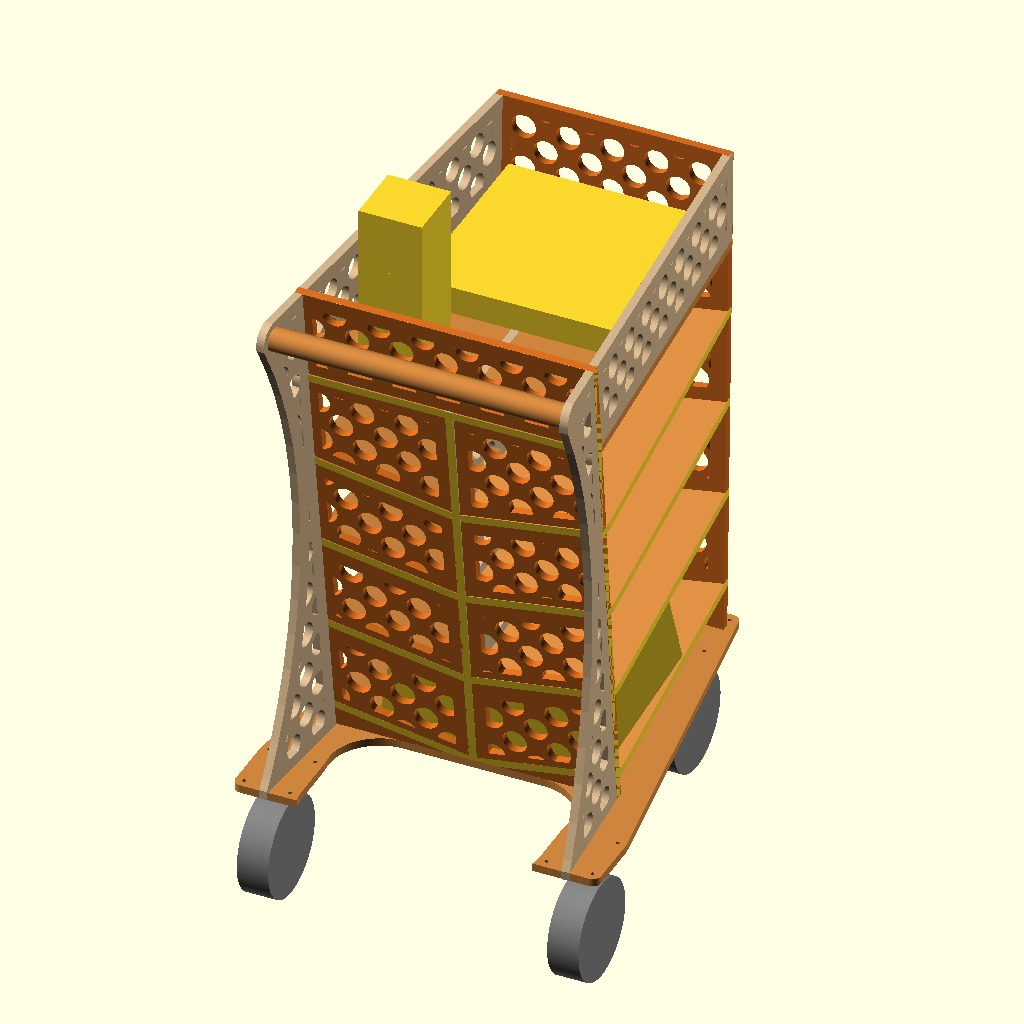
Cell 1 — every parameter at its default value.
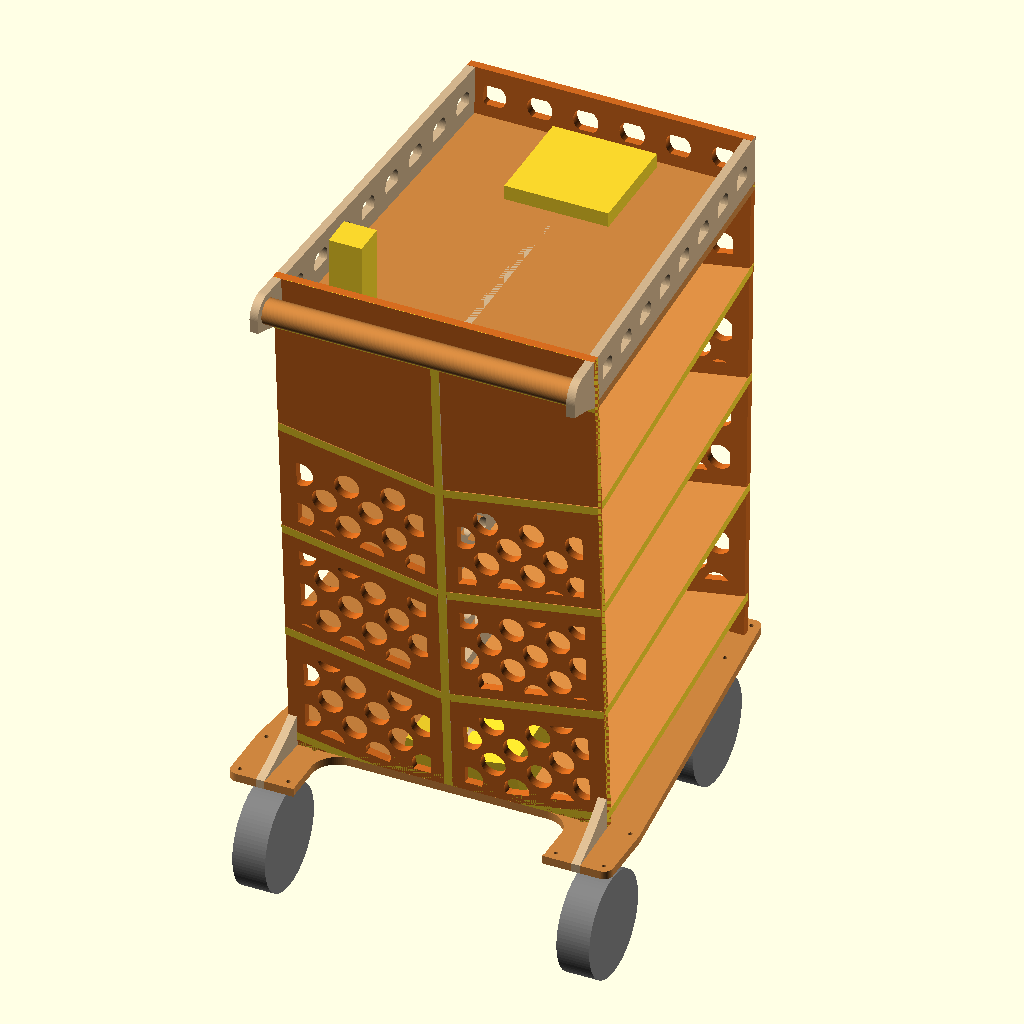
Cell 2 — in set to 50.8, the other parameters unchanged.
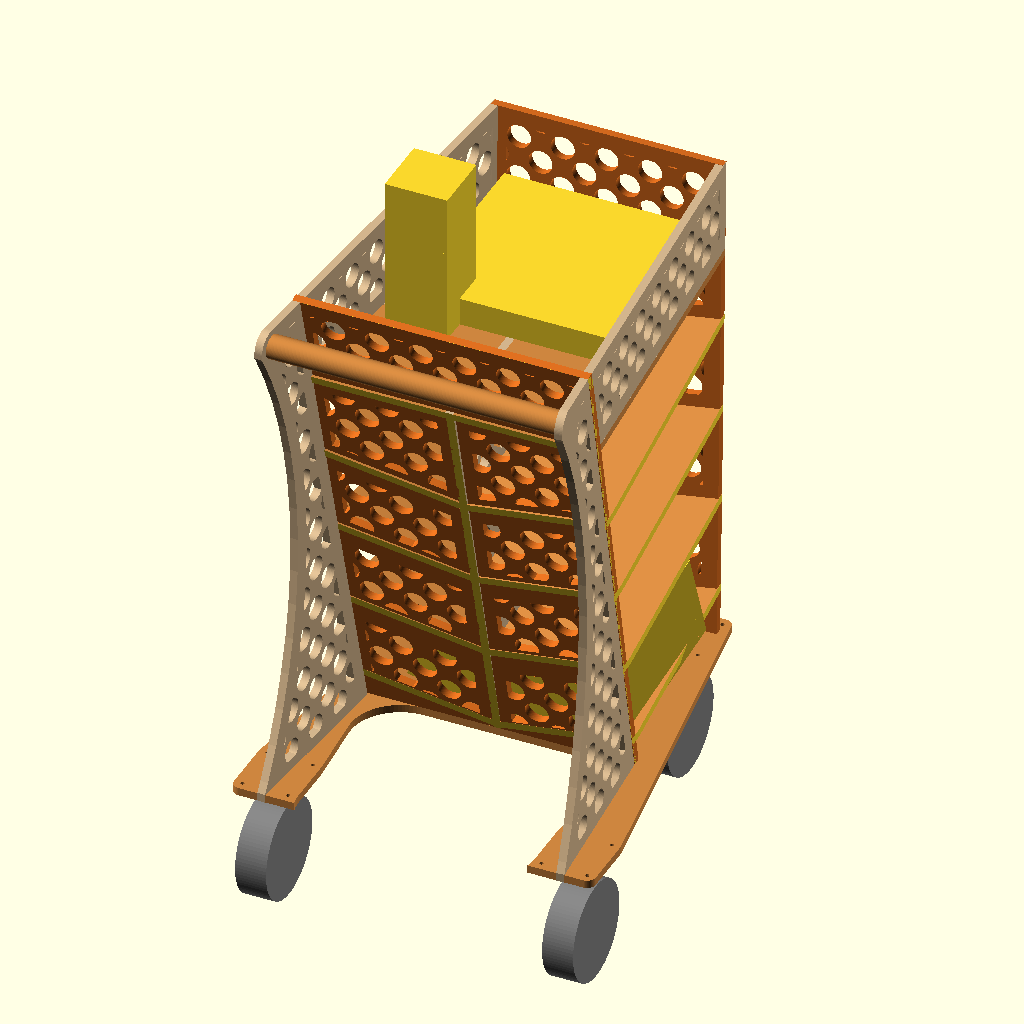
Cell 3 — inset set to 200, the other parameters unchanged.
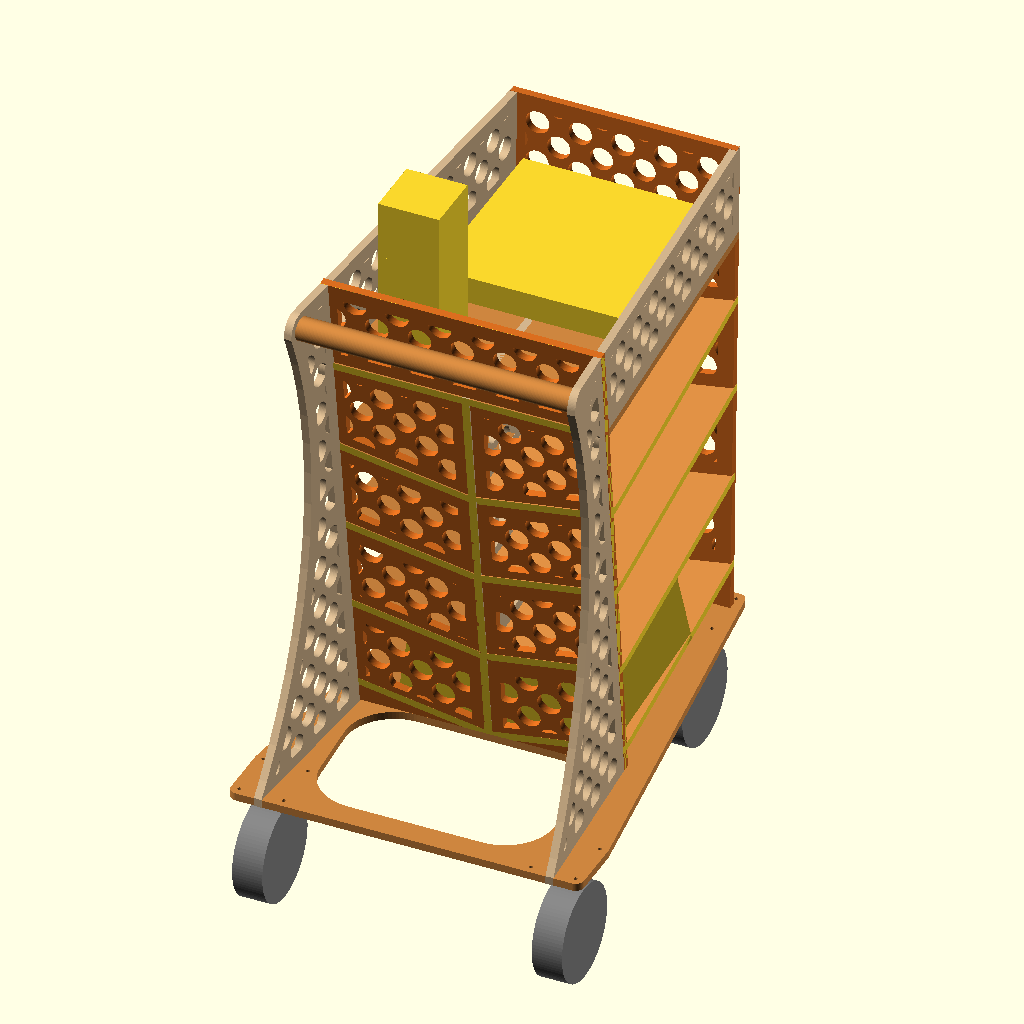
Cell 4 — back_wheels set to 200, the other parameters unchanged.
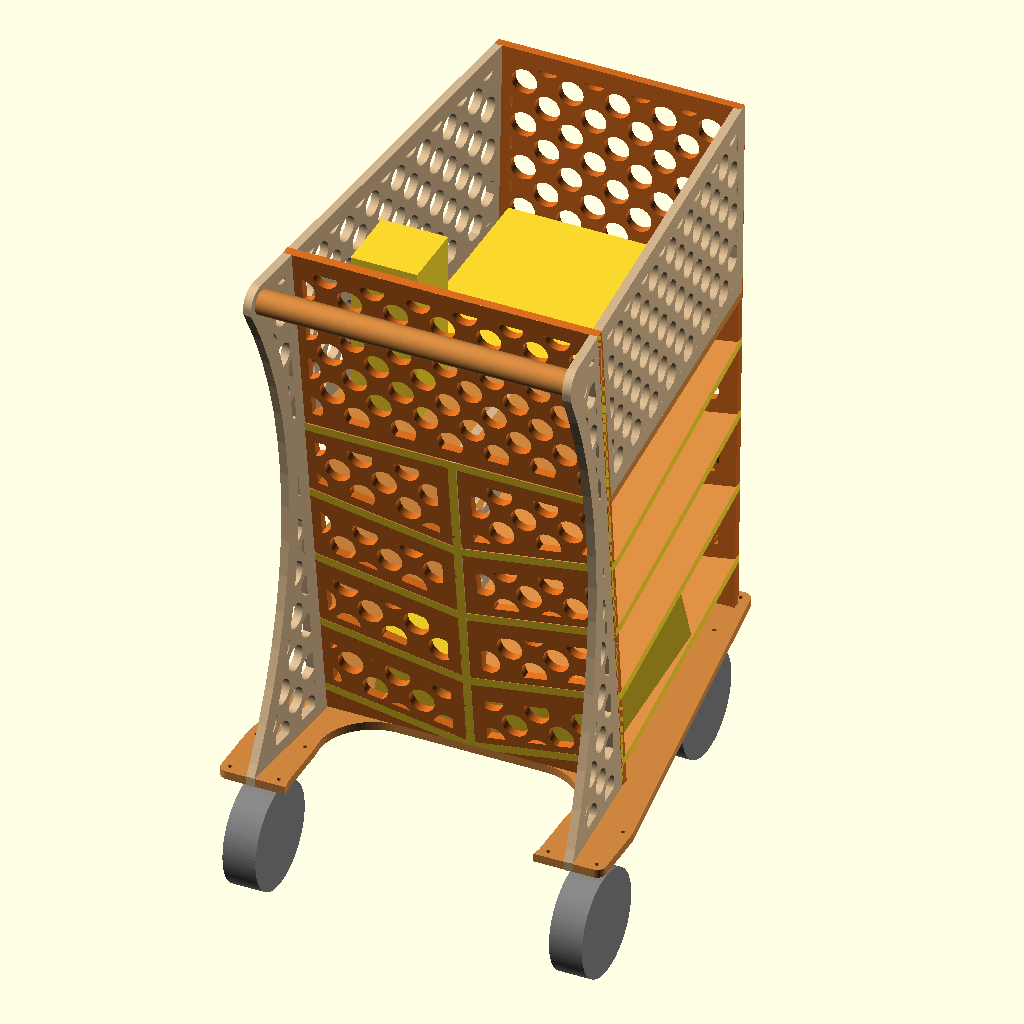
Cell 5 — basket_height set to 300, the other parameters unchanged.
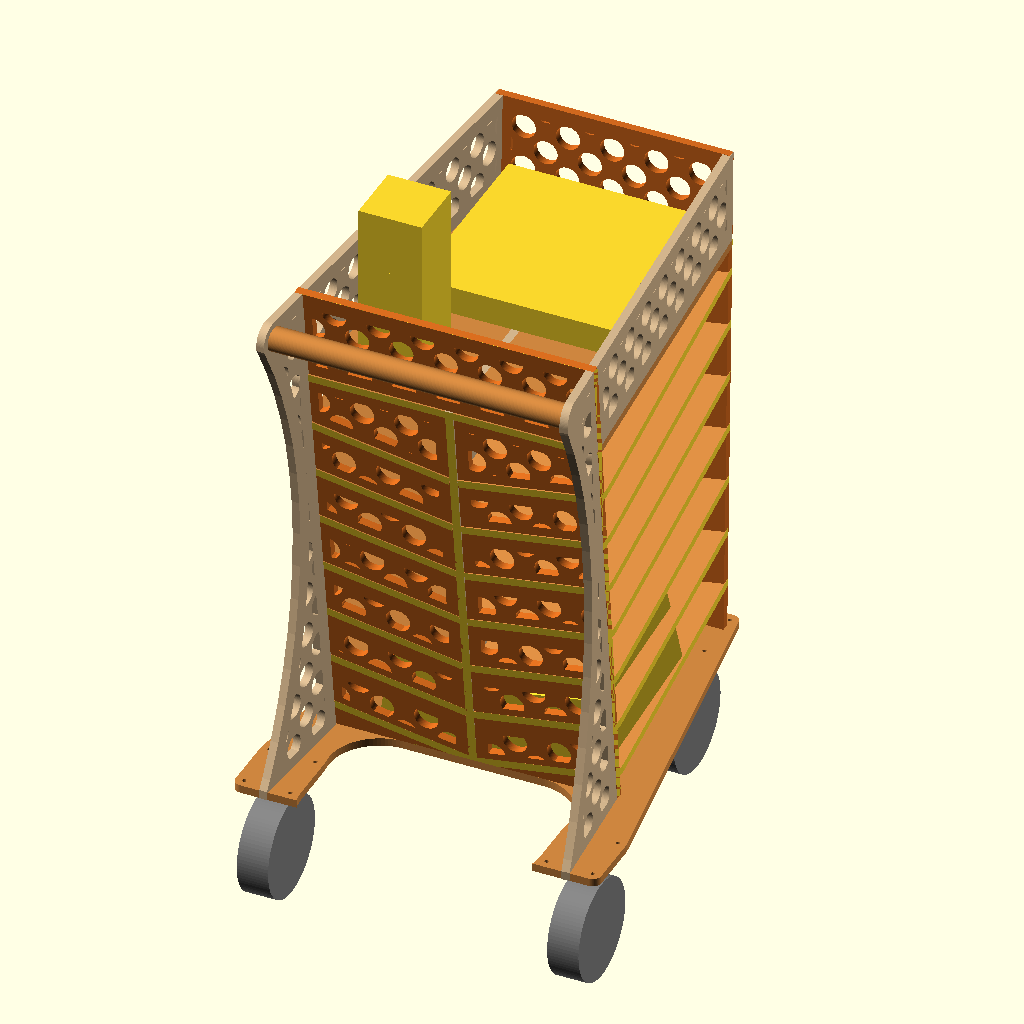
Cell 6: shelves = 6 (everything else at default).
All cells are drawn from the same view direction (rotation 55°, 0°, 25°, orthographic, colour scheme Cornfield), but the view is re-fitted for each cell, so position and scale can differ between cells as well as the parameter.
The OpenSCAD source (shopping_cart.scad):
in=25.4;
$fn=90;
bit=in/4*1.01;

//inset=150;
inset=100;

total_depth=23*in;
back_wheels=100;

wheelbase=total_depth+back_wheels;

basket_height=150;

shelves=3;

zero=0.001;

curve=800;
bottom_lip=40; // how high is bottom shelf from base

// http://www.harborfreight.com/8-inch-pneumatic-swivel-caster-42485.html
// Mounting pattern 3-3/8 in. L x 2-3/4 in. W
// Mounting plate size (in.) 4-1/2 in. x 4 in.
// Product Height 9-1/2 in.
// front_wheel_plate_x=2.25*in;
// front_wheel_plate_y=(3+3/8)*in;

// https://www.harborfreight.com/8-inch-pneumatic-rigid-caster-42714.html
// Mounting pattern 3-1/4 in. x 2-3/4 in.
// back_wheel_plate_x=3.25*in;
// back_wheel_plate_y=2.75*in;
// wheel_height=9.5*in;
// wheel_wall=20;
// wheel=8*in;
// wheel_thick=2.25*in;

// fixed
// https://www.amazon.com/POWERTEC-17052-Industrial-Caster-4-Inch/dp/B07B7KF2X5/ref=sr_1_15?keywords=Pneumatic+Caster&qid=1674938004&sr=8-15
back_wheel_plate_x=2.87*in;
back_wheel_plate_y=3.35*in;
plate_x_total=3.94*in;
wheel_wall=(plate_x_total-back_wheel_plate_x)/2;

wheel_height=7.6*in;

wheel=6.25*in;
wheel_thick=1.95*in;

// swivel
// https://www.amazon.com/POWERTEC-17050-Swivel-Industrial-Caster/dp/B07B7KJ5QZ/ref=sr_1_16?keywords=Pneumatic+Caster&qid=1674938004&sr=8-16
front_wheel_plate_x=back_wheel_plate_x;
front_wheel_plate_y=back_wheel_plate_y;



base_fillet=80;

pattern_hole=1.5*in;
pattern_gap=2.75*in;
pattern_fn=90;


pattern_wall=1*in;

pad=0.1;

total_height=40*in-wheel_height;
wood=in/2;

total_width=22.75*in-back_wheel_plate_x+wood-wheel_wall*2; // standard


shelf_angle=10;
shelf_x_angle=5;

shelf_gap=(total_height-basket_height-wood-bottom_lip)/(shelves+1);

face_inset=60; // currently broken and not fully implemented
face_angle=atan(face_inset/(total_depth+back_wheels));


echo(shelf_gap=(shelf_gap-wood)/in);

handle_y=80;
handle=1.5*in;
handle_d=handle*1.5;
handle_z=-handle_d/2;

// side_offset=wheel_wall*2+100;
side_offset=0; //breaks face offset
side_angle=atan(side_offset/total_height);
side_height=total_height/cos(side_angle);



back_angle=atan(inset/total_height);
back_height=total_height/cos(back_angle);

front_inset=wheel_wall*2;
//front_inset=front_wheel_plate_y/2;

base_back_wall=tan(back_angle)*wood;
front_angle=atan(front_inset/total_height);


walking_gap=total_width-back_wheel_plate_x+wood-wheel_wall*2;
echo(walking_gap_inches=walking_gap/in);
echo(walking_gap_mm=walking_gap);

front_wheel_gap=total_width-face_inset*2-front_wheel_plate_x;

// long can boxes
polar_springs=[130,405,130];
lacroix=[185,265,125];
lacroix_rotated=[265,185,125];
milk=[100,100,245];
pizza=[315,315,45];


//place_item(pizza, 3);
place_item(polar_springs);
place_item(lacroix, 0, 1);
translate([wood*5,inset,wheel_height+total_height-basket_height])
cube(milk);

translate([total_width/2-pizza[0]/2,total_depth-pizza[1]-front_inset,wheel_height+total_height-basket_height])
cube(pizza);

module place_item(item, shelf=0, flip=0) {
    translate([total_width*flip,0])
    mirror([flip,0,0])
    translate([0,inset+wood,wheel_height+bottom_lip+wood+shelf_gap*shelf])
    rotate([shelf_x_angle,shelf_angle])
    translate([total_width/2-item[0]-sin(shelf_angle)*item[2],0])
    cube(item);
}

module wheel() {
    color("gray")
    translate([0,0,wheel/2])
    rotate([0,90,0])
    cylinder(d=wheel,h=wheel_thick,$fn=90,center=true);
}

back_axle=back_wheel_plate_y/2+wheel_wall-back_wheels;

dirror_x(total_width)
translate([0,back_axle])
wheel();

dirror_x(total_width)
translate([total_width/2-front_wheel_gap/2,total_depth-wheel_wall-front_wheel_plate_y,0])
wheel();

module wheel_outside() {
	offset(wheel_wall)
	square([back_wheel_plate_x,back_wheel_plate_y],center=true);
}

module dirror_y(y=0) {
    children();
    translate([0,y,0])
    mirror([0,1])
    children();
}

module dirror_x(x=0) {
    children();
    translate([x,0])
    mirror([1,0])
    children();
}

module wood(height=wood) {
    linear_extrude(height=height)
    children();
}

module end(x_angle=0,ytop=0,ybase=0) {
    // i could do more math here but meh
    zero=wood*2;
    width=face_width(ytop);
    base_width=face_width(ybase);
    scale([1,1/cos(x_angle)])
    hull() {
    //dirror_x(width)
    //square([zero,side_height]);

    translate([total_width/2-base_width/2,0])
    square([base_width,zero]);
    translate([total_width/2-width/2,side_height-zero])
    square([width,zero]);
    }
    
}

module side() {
    difference() {
        side_positive_2(); 
        intersection() {
            translate([total_depth/2,side_height-basket_height/2-wood/4])
            pattern();
            difference() {
                offset(-pattern_wall)
                side_positive_2(); 
    
                // back wall
                translate([inset+wood/2,0])  // math harder
                rotate([0,0,back_angle])
                translate([-pattern_wall,0])
                square([pattern_wall*2,side_height]);

                // handle
                translate([-handle_y,side_height+handle_z]) 
                circle(d=handle+pattern_wall*2);
                
                // bottom
                translate([-total_depth,0])
                square([total_depth*2,pattern_wall+wood/2]); // getting lazy here
            }
        }
    }
}

module place_wheel_plate() {
    translate([-back_wheel_plate_x/2,wheel_wall])
    dirror_x(back_wheel_plate_x)
    dirror_y(back_wheel_plate_y)
    children();
}

module wheel_plates() {
    place_wheel_plates()
    circle(d=bit);
}

module place_wheel_plates() {
    dirror_x(total_width)
    translate([wood/2,-back_wheels])
    place_wheel_plate()
    children();

    dirror_x(total_width)
    translate([total_width/2-front_wheel_gap/2,total_depth-front_wheel_plate_y-wheel_wall*2])
    place_wheel_plate()
    children();
}

module side_positive_2() {
    pad=20;

    hole_z=side_height-zero-basket_height;
    y=hole_z*tan(back_angle);

    guess=wood;

    az=side_height+handle_z-wood;
    ay=handle_y-back_wheels;
    aa=atan(ay/az);
    a=sqrt((az*az)+(ay*ay));
    b=curve+handle_d/2;
    c=curve;
    wtf=((a*a)+(b*b)-(c*c))/(2*a*b);
    final=acos(wtf);

    difference() {
        side_positive();
        hull() {
            translate([inset,0])
            square([total_depth-inset+pad,zero]);
            translate([inset-y,hole_z])
            square([total_depth-inset+pad+y,zero]);
        }
        translate([-handle_y,side_height+handle_z])
        rotate([0,0,90-final+aa])
        translate([-curve-handle_d/2,0])
        circle(r=curve);

    }
}

module side_positive() {
    zero=10;
    offset=back_wheels;
    hull() {

        // top
        translate([0,side_height-zero])
        square([total_depth/cos(face_angle),zero]);

        // handle
		translate([-handle_y,handle_z+side_height])
		circle(d=handle_d);

        // base
        translate([-offset,wood])
        square([total_depth+offset-front_inset,zero]);
    }
    // wood base
    translate([-offset,0])
    square([total_depth+offset-front_inset,wood+1]);
}

module front_pattern_wall(y=0) {
    // basket base
    translate([0,total_height-basket_height-pattern_wall-wood/2])
    square([total_width,pattern_wall*2]);

    // spine
    translate([total_width/2-pattern_wall,0])
    square([pattern_wall*2,total_height-basket_height]);

    // shelves
    dirror_x(total_width)
    for(z=[0:shelf_gap:shelf_gap*(shelves)])
    translate([0,z+bottom_lip+tan(shelf_x_angle)*y])
    rotate([0,0,-shelf_angle])
    translate([0,-pattern_wall+wood/2])
    square([total_width/2,pattern_wall*2]);
}

module front() {
    module positive() {
        end(front_angle,total_depth,total_depth-front_inset);
    }
    difference() {
        positive();
        intersection() {
            difference() {
                offset(-pattern_wall)
                positive();
                front_pattern_wall(total_depth);
           }
            translate([total_width/2,total_height-basket_height/2-wood/4])
            pattern(total_height);
        }
    }
}


module base() {
    module positive() {
        difference() {
            translate([-front_wheel_offset,0])
            offset(wheel_wall)
            offset(-wheel_wall)
            square([total_width+front_wheel_offset*2,total_depth]);

        }
        base_wheels();
    }
    difference() {
        hull()
        place_wheel_plates()
        circle(r=wheel_wall);
        wheel_plates();

        offset(base_fillet)
        offset(-base_fillet)
        difference() {
            translate([0,-base_fillet*2])
            square([total_width,inset-base_back_wall+base_fillet*2]);
            base_wheels();
        }
    }
}

front_wheel_offset=wheel_wall+1;

module base_wheels() {
    dirror_x(total_width) 
    hull() {
        translate([-front_wheel_offset,-back_wheels])
        offset(wheel_wall)
        offset(-wheel_wall)
        square([wood+front_wheel_offset,total_depth+back_wheels]);

        translate([wood/2,back_axle])
        wheel_outside();
    }
}

shelf_width=(total_width-wood)/2/cos(shelf_angle)-wood*tan(shelf_angle);

module shelf(z=0) {
	square([shelf_width,total_depth]);
}

function face_width(y) = total_width-tan(face_angle)*(y+back_wheels)*2;

module basket_bottom() {

    back=face_width(0);
    front=face_width(total_depth);

    hull() {
        translate([total_width/2-back/2,0])
        square([back,zero]);
        translate([total_width/2-front/2,total_depth-zero])
        square([front,zero]);
    }
}

module back() {
    module positive() {
        end(back_angle,0,inset);
    }
    difference() {
        positive();
        intersection() {
            pattern();
            difference() {
                offset(-pattern_wall)
                positive();
                scale([1,1/cos(back_angle)])
                front_pattern_wall();
            }
        }
    }
}

module body() {

    module stick(y) {
        width=face_width(y);
        translate([total_width/2-width/2,y])
        cube([width,zero,zero]);
    }
    
    zero=wood*2;
    hull() {
        translate([0,-zero])
        stick(total_depth-front_inset);
        translate([0,-zero,total_height-zero])
        stick(total_depth);
        translate([0,0,total_height-zero])
        stick(0);
        stick(inset);
    }
}

module trim_to_body() {
    intersection() {
        body();
        children();
    }
}

shelf_drop=tan(shelf_angle)*total_depth/2;

module spine() {
    module positive() {
        square([total_height-basket_height,total_depth]);
    }
    difference() {
        positive();
        intersection() {
            pattern();
            difference() {
                offset(-pattern_wall-wood/2)
                positive();
                
                // shelves
                for(z=[0:shelf_gap:shelf_gap*(shelves)])
                translate([z+bottom_lip-shelf_drop-wood,0]) // probably wrong math
                rotate([0,0,-shelf_x_angle])
                square([pattern_wall*2,total_depth]);

                translate([0,inset+wood/2,0])
                rotate([0,0,-back_angle])
                translate([0,-pattern_wall])
                square([total_height,pattern_wall*2]);
            }
        }
    }
}


primary="tan";
secondary="chocolate";
tertiary="peru";

module place_shelves() {
}

module assembled_frame() {

    color(secondary)
    translate([0,inset])
    rotate([back_angle,0])
    translate([0,wood,0])
    rotate([90,0,0])
    wood()
    back();

    trim_to_body()
    translate([0,0,total_height-wood-basket_height])
    color(tertiary)
    wood()
    basket_bottom();


    trim_to_body()
    color(primary)
    translate([total_width/2+wood/2,0])
    rotate([0,-90])
    wood()
    spine();

    trim_to_body()
    dirror_x(total_width)
    for(z=[0:shelf_gap:shelf_gap*(shelves)])
    translate([0,0,z+bottom_lip])
    rotate([shelf_x_angle,shelf_angle,0])
    color(tertiary)
    wood()
    shelf(z);

    color(tertiary)
    wood()
    base();

    color(secondary)
    translate([0,total_depth-front_inset])
    rotate([90-front_angle,0,0])
    wood()
    front();

    color(primary)
    dirror_x(total_width)
    translate([0,-back_wheels])
    rotate([0,0,-face_angle])
    translate([0,back_wheels])
    rotate([90-side_angle,0,90])
    wood()
    side();

    color(tertiary)
    translate([wood,-handle_y,total_height+handle_z])
    rotate([0,90,0])
    cylinder(d=handle,h=total_width-wood*2);

}

module pattern(pattern_max=1000) {
    translate([-pattern_gap/2,0])
    dirror_y()
    dirror_x() {
        for(x=[0:pattern_gap:pattern_max])
        for(y=[0:pattern_gap:pattern_max])
        translate([x,y])
        circle(d=pattern_hole,$fn=pattern_fn);

        for(x=[pattern_gap/2:pattern_gap:pattern_max])
        for(y=[pattern_gap/2:pattern_gap:pattern_max])
        translate([x,y])
        circle(d=pattern_hole,$fn=pattern_fn);
    }
}
    
translate([0,0,wheel_height])
assembled_frame();
Customizer parameters (derived from the source; name, type, default, range or options):
in: number, default 25.4
inset: number, default 100
back_wheels: number, default 100
basket_height: number, default 150
shelves: number, default 3
zero: number, default 0.001
curve: number, default 800
bottom_lip: number, default 40
base_fillet: number, default 80
pattern_fn: number, default 90
pad: number, default 0.1
shelf_angle: number, default 10
shelf_x_angle: number, default 5
face_inset: number, default 60
handle_y: number, default 80
side_offset: number, default 0
polar_springs: vector, default [130, 405, 130]
lacroix: vector, default [185, 265, 125]
lacroix_rotated: vector, default [265, 185, 125]
milk: vector, default [100, 100, 245]
pizza: vector, default [315, 315, 45]
